3-way image classification set "archive_split_main" from GitHub (NguyenPhuocQuyen/PBL4_KY1_NAM2024); label vocabulary: cardboard, glass, metal.

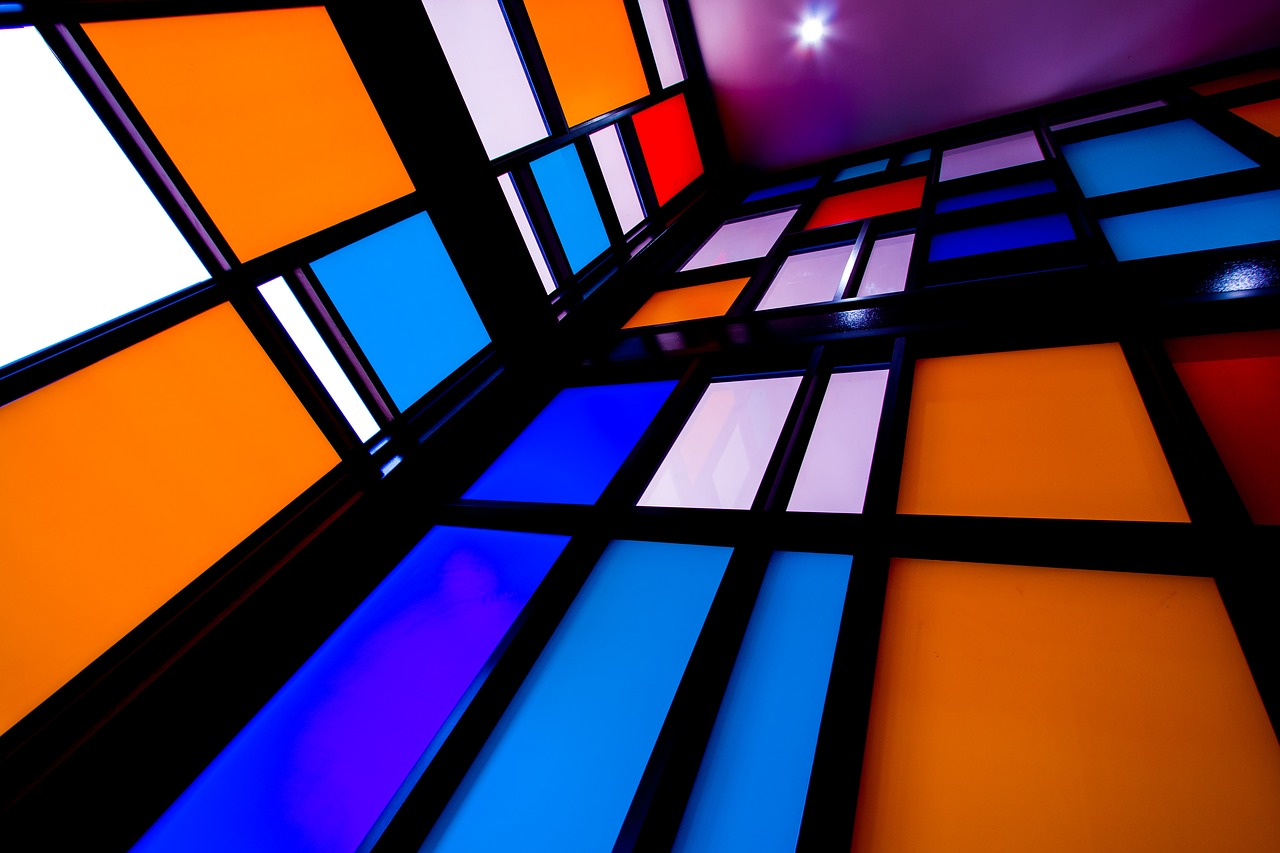
Label: glass

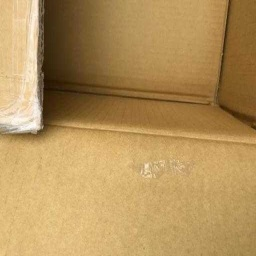
Label: cardboard

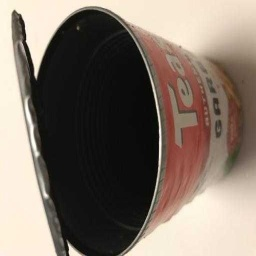
Label: metal

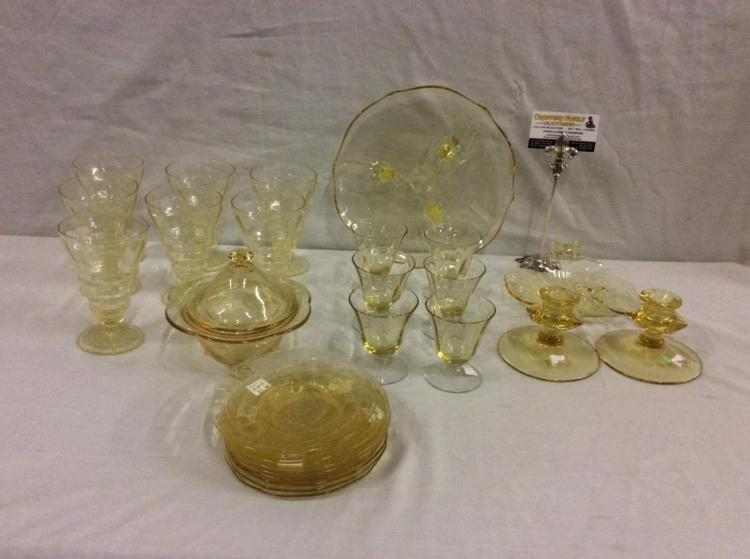
Label: glass

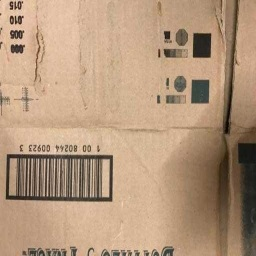
Label: cardboard

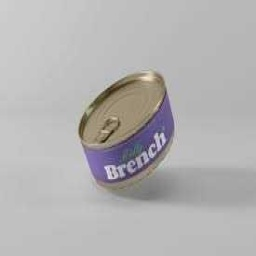
Label: metal
